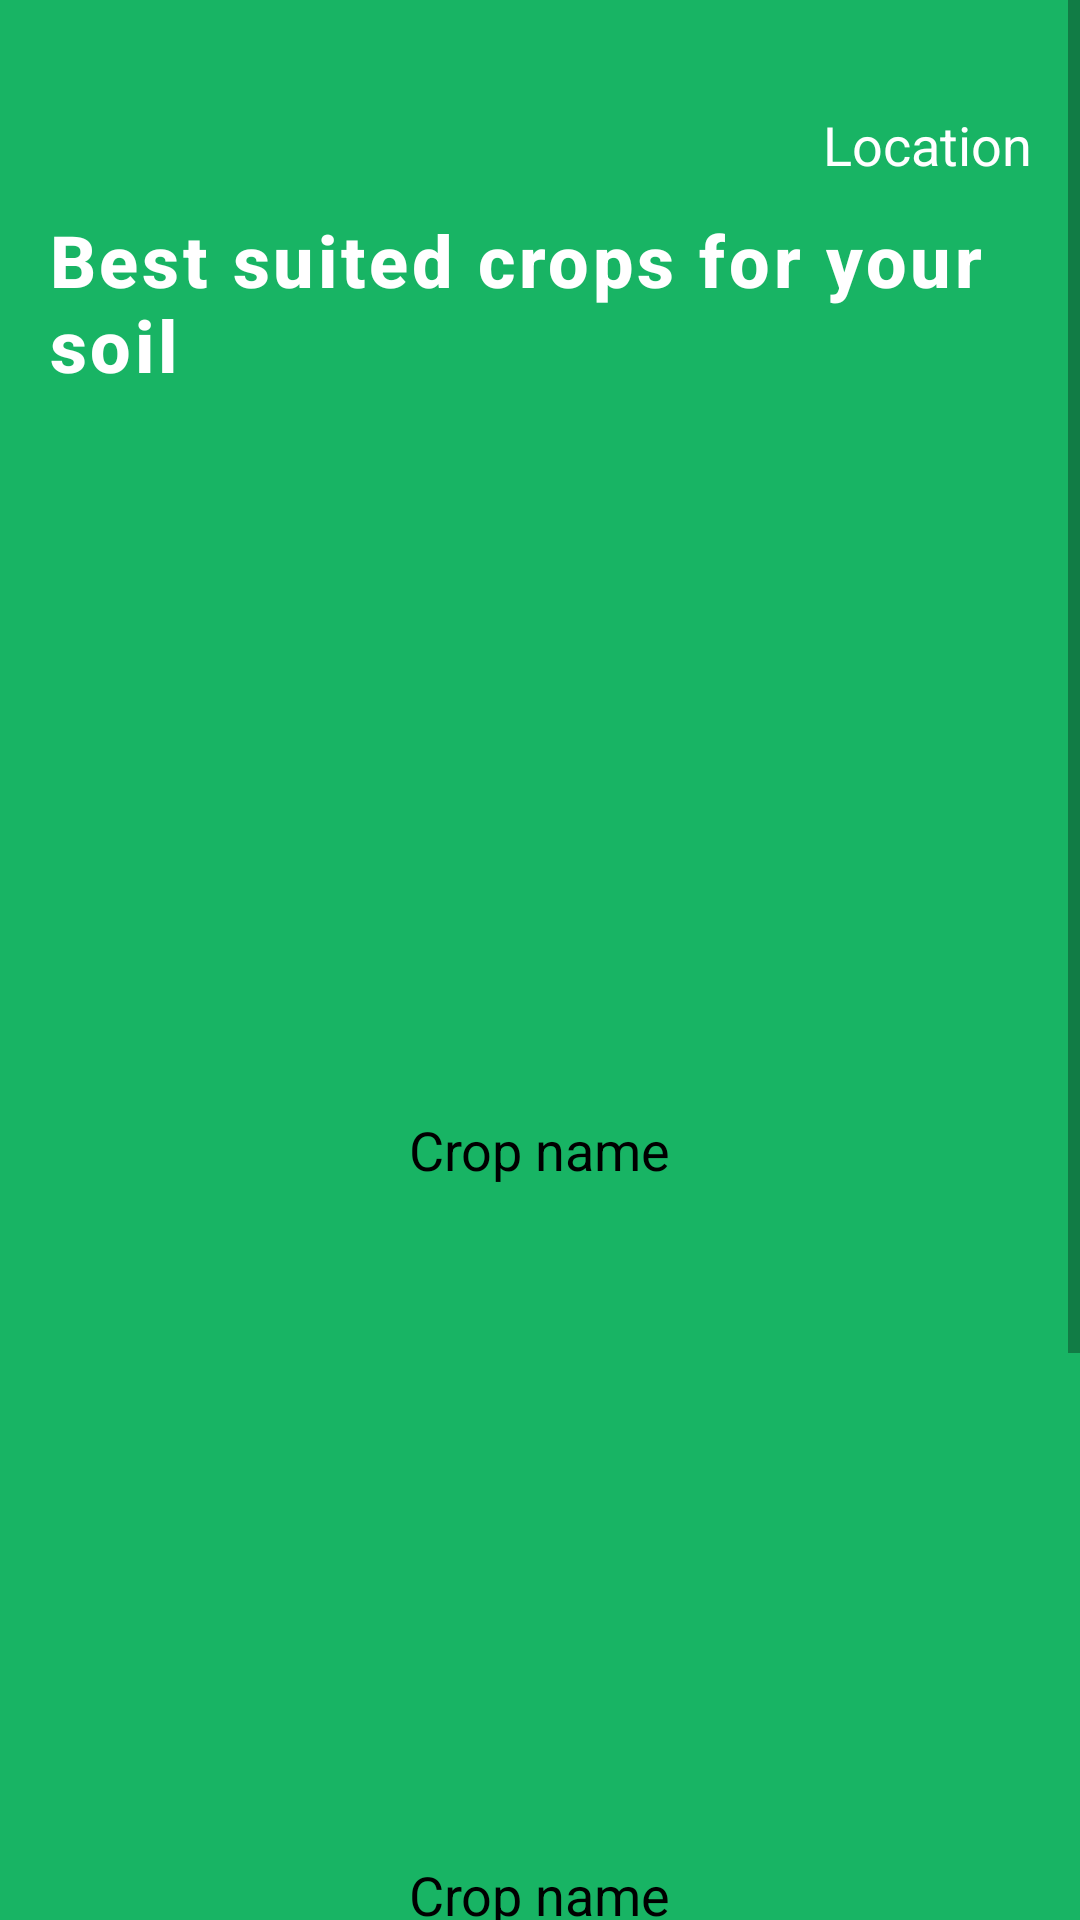

The Android layout XML behind this screen, and the referenced resources:
<!-- AndroidManifest.xml: activity theme Theme.AgroGuru -->
<!-- res/layout/activity_result.xml -->
<ScrollView xmlns:android="http://schemas.android.com/apk/res/android" xmlns:app="http://schemas.android.com/apk/res-auto" xmlns:tools="http://schemas.android.com/tools" android:layout_width="match_parent" android:layout_height="match_parent" tools:context=".ResultActivity" >

    <LinearLayout android:id="@+id/main" android:layout_width="match_parent" android:layout_height="wrap_content" android:orientation="vertical" android:background="#18b464" android:padding="16dp">

        <RelativeLayout android:layout_width="match_parent" android:layout_height="wrap_content" android:background="#18b464" android:paddingTop="20dp">

            <TextView
                android:id="@+id/locationTextView"
                android:layout_width="wrap_content"
                android:layout_height="wrap_content"
                android:layout_alignParentEnd="true"
                android:layout_marginEnd="0dp"
                android:text="Location"
                android:textColor="@color/white"
                android:textSize="18sp" />

        </RelativeLayout>
        <TextView android:layout_width="wrap_content" android:layout_height="wrap_content" android:text="@string/best_suited_crops_for_your_soil" android:textSize="24sp" android:textStyle="bold" android:textColor="@color/white" android:layout_marginBottom="16dp" android:letterSpacing="0.05" android:fontFamily="sans-serif-medium" android:paddingTop="10dp"/>

        <ScrollView android:layout_width="match_parent" android:layout_height="0dp" android:layout_weight="1" android:fillViewport="true">

            <LinearLayout android:layout_width="match_parent" android:layout_height="wrap_content" android:orientation="vertical">

                <LinearLayout android:layout_width="match_parent" android:layout_height="wrap_content" android:orientation="vertical" android:gravity="center_horizontal" android:layout_marginTop="16dp">

                    <ImageView android:id="@+id/imageView1" android:layout_width="200dp" android:layout_height="200dp" android:adjustViewBounds="true" android:scaleType="centerCrop" />

                    <TextView android:id="@+id/textView1" android:layout_width="wrap_content" android:layout_height="wrap_content" android:text="Crop name" android:textColor="@color/black" android:textSize="18sp" android:layout_marginTop="8dp" />

                </LinearLayout>
                <LinearLayout android:layout_width="match_parent" android:layout_height="wrap_content" android:orientation="vertical" android:gravity="center_horizontal" android:layout_marginTop="16dp">

                    <ImageView android:id="@+id/imageView2" android:adjustViewBounds="true" android:layout_width="200dp" android:layout_height="200dp" android:scaleType="centerCrop" />

                    <TextView android:id="@+id/textView2" android:layout_width="wrap_content" android:layout_height="wrap_content" android:text="Crop name" android:textColor="@color/black" android:textSize="18sp" android:layout_marginTop="8dp" />

                </LinearLayout>
                <LinearLayout android:layout_width="match_parent" android:layout_height="wrap_content" android:orientation="vertical" android:gravity="center_horizontal" android:layout_marginTop="16dp">

                    <ImageView android:id="@+id/imageView3" android:layout_width="200dp" android:layout_height="200dp" android:adjustViewBounds="true" android:scaleType="centerCrop" />

                    <TextView android:id="@+id/textView3" android:layout_width="wrap_content" android:layout_height="wrap_content" android:text="Crop name" android:textColor="@color/black" android:textSize="18sp" android:layout_marginTop="8dp" />

                </LinearLayout> </LinearLayout> </ScrollView> </LinearLayout> </ScrollView>
<!-- resources referenced by this layout -->
<resources>
  <color name="black">#FF000000</color>
  <color name="white">#FFFFFFFF</color>
  <string name="best_suited_crops_for_your_soil">Best suited crops for your soil</string>
  <style name="Theme.AgroGuru" parent="Theme.MaterialComponents.DayNight.DarkActionBar">
          
          <item name="colorPrimary">@color/purple_500</item>
          <item name="colorPrimaryVariant">@color/purple_700</item>
          <item name="colorOnPrimary">@color/white</item>
          
          <item name="colorSecondary">@color/teal_200</item>
          <item name="colorSecondaryVariant">@color/teal_700</item>
          <item name="colorOnSecondary">@color/black</item>
          
          <item name="android:statusBarColor" tools:targetApi="l">?attr/colorPrimaryVariant</item>
          
      </style>
  <color name="purple_500">#15B766</color>
  <color name="purple_700">#15B766</color>
  <color name="teal_200">#009688</color>
  <color name="teal_700">#FF018786</color>
</resources>
